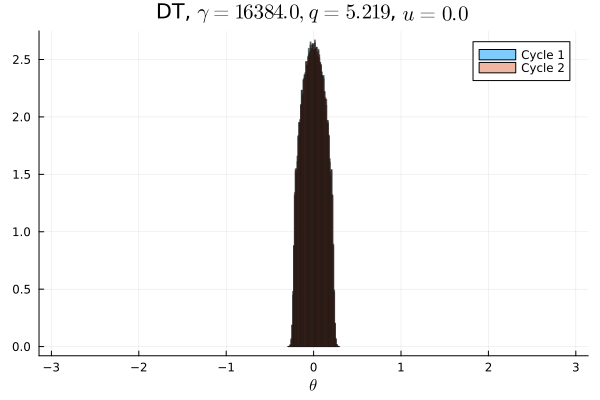

The table this chart was drawn from, first rows:
Cycle 1, Cycle 2
0.0, 0.0
0.0, 0.0
0.0, 0.0
0.0, 0.0
0.0, 0.0
0.0, 0.0
0.0, 0.0
0.0, 0.0
0.0, 0.0
0.0, 0.0
0.0, 0.0
0.0, 0.0
0.0, 0.0
0.0, 0.0
0.0, 0.0
0.0, 0.0
0.0, 0.0
0.0, 0.0
0.0, 0.0
0.0, 0.0
0.0, 0.0
0.0, 0.0
0.0, 0.0
0.0, 0.0
0.0, 0.0
0.0, 0.0
0.0, 0.0
0.0, 0.0
0.0, 0.0
0.0, 0.0
0.0, 0.0
0.0, 0.0
0.0, 0.0
0.0, 0.0
0.0, 0.0
0.0, 0.0
0.0, 0.0
0.0, 0.0
0.0, 0.0
0.0, 0.0
0.0, 0.0
0.0, 0.0
0.0, 0.0
0.0, 0.0
0.0, 0.0
0.0007094, 0.0007094
0.06166, 0.06175
0.1245, 0.1241
0.15, 0.1501
0.1635, 0.1633
0.1627, 0.1629
0.1507, 0.1505
0.1238, 0.1239
0.0617, 0.06186
0.0007, 0.0007969
0.0, 0.0
0.0, 0.0
0.0, 0.0
0.0, 0.0
0.0, 0.0
... 40 more rows
